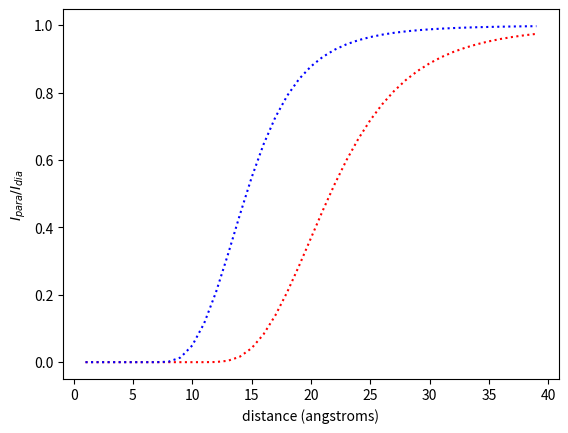

The matplotlib source for this figure:
#!/usr/bin/env python3
# -*- coding: utf-8 -*-
"""

Created on REPLACE WITH TIME AFTER RUNNING THE FOLLOWING CODE:

import time
time.ctime()

@author: Victor Prieto

"""

#starts program runtime
import time
import numpy as np
from math import e
from math import pi

start_time = time.time()


######
#PRE calculation section, references Battiste and Wagner, Biochemistry 2000 and Sjott and Clubb, Bio Protoc 2016

#outputs the intensity ratio given nucleus and distance r
def pre_calculator(nucleus, r):

    #correlation time for the electron nuclear interaction
    tau = 0.0000000207 # 20.7 ns
#    tau = 1.2e-9 # Erik's value

    t = 0.0125   #the total evolution time of the transverse proton magnetization during the NMR experiment, per Sjott and Clubb, or total INEPT evolution time of the HSQC (∼9 ms), per Battiste and Wagner.
#    t = 9e-3 # 9 ms, not that different from 12.5 ms and experiment dependent

    #Larmor frequency of the nuclear spin (proton, carbon, etc.) For proton, omega = 500,000,000Hz. For carbon, omega = 125,700,000Hz.
    if nucleus == '13C':
        omega = 150890000*2*pi # 13C Larmor frequency in 600 NEO
#        omega = 2*pi*126e6 # 13C Larmor frequency in 500
        K = 7.778e-34   #equation for K defined in Battiste and Wagner
        R2 = 0.0002    #R2 has been defined by Erik as 8.1 for 13C - not sure why.
        R2 = 8.1
    if nucleus == '1H':
        omega = 600000000*2*pi # 1H Larmor frequency in 600 NEO
#        omega = 500000000*2*pi # 1H Larmor frequency in 500
        K = 1.23e-32
        R2 = 0.00009   #R2 has been defined by Erik as 13 for 1H - not sure why.
        R2 = 13

    r = r*1e-8 # conversion factor from angstroms to centimeters

    #equation 5 from Battiste and Wagner
    b = 4*tau+((3*tau)/(1+(omega**2)*(tau**2)))
    R2S = (K * b)/(r**6)

    #equation 4 from Battiste and Wagner
    return (R2*e**(-R2S*t))/(R2 + R2S)

distance = []
C13_pre_values = []
H1_pre_values = []

## this section produces a nice figure that shows how the PRE Iratio varies as a function of distance in angstroms, used as a sanity check that the PRE calculator is modelling PRE from distances correctly.

for i in range(1, 40):
    pre = pre_calculator('13C', i)
    if i % 3 == 0 and pre > 0.02 and pre < 0.98:
        print('13C PRE at distance ' + str(i) + ' angstroms ----- ' + str(pre))
    distance.append(i)
    C13_pre_values.append(pre)

    pre = pre_calculator('1H', i)
    if i % 3 == 0 and pre > 0.02 and pre < 0.98:
        print('1H PRE at distance ' + str(i) + ' angstroms ----- ' + str(pre))
    H1_pre_values.append(pre)

# plt breaks a script in a terminal window, don't forget.

import matplotlib.pyplot as plt
plt.plot(distance, H1_pre_values, 'r:')
plt.plot(distance, C13_pre_values, 'b:')
plt.ylabel('$I_{para}/I_{dia}$', fontsize = 10)
plt.xlabel('distance (angstroms)', fontsize = 10)
#plt.show()

#plt.savefig('PRE_ratio_plot.svg', format='svg', dpi=600)


#######

# prints runtime
print("--- %s seconds ---" % '%.3f' % (time.time() - start_time))
print("--- %s minutes ---" % '%.3f' % (time.time()/60 - start_time/60))
